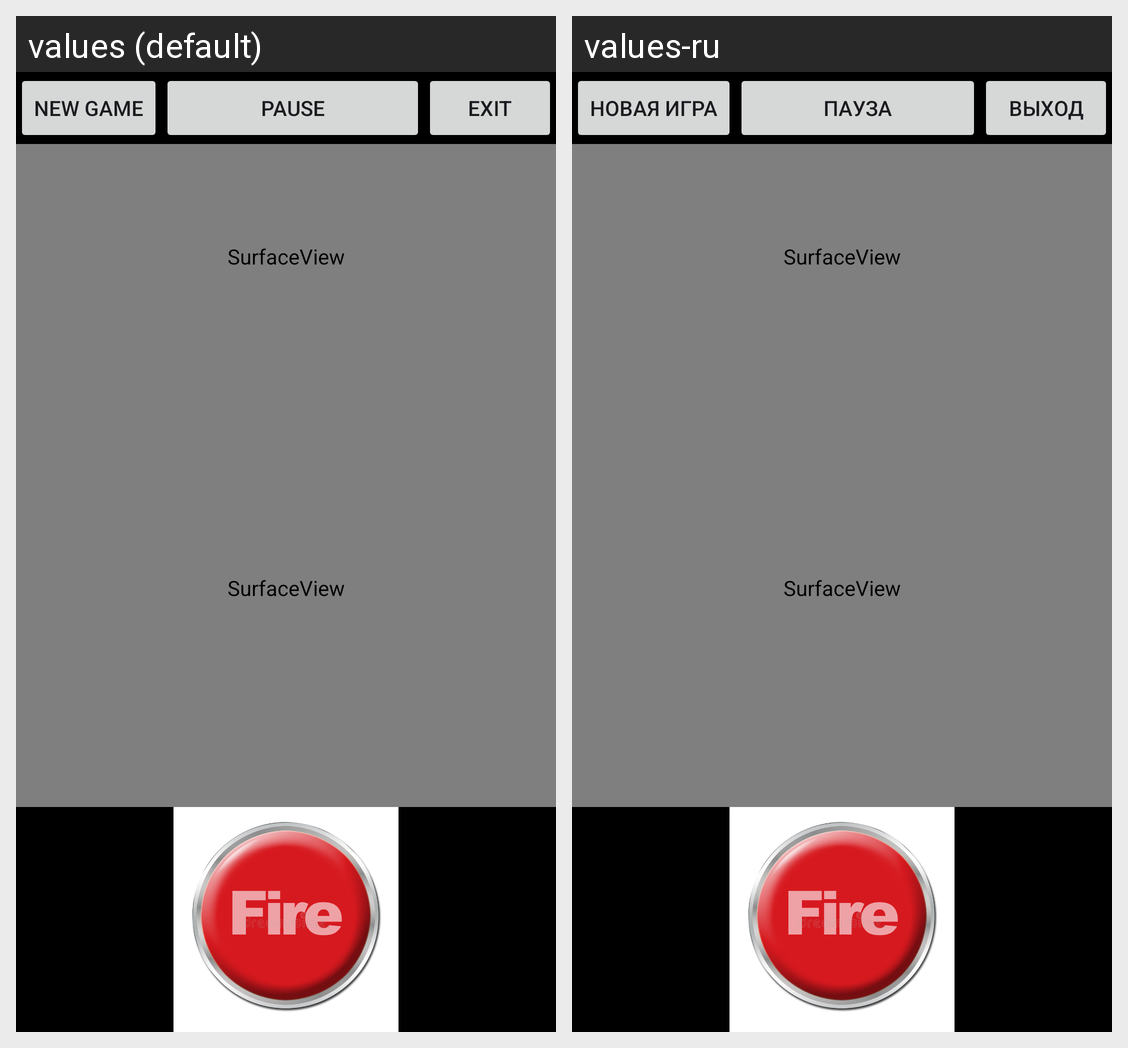

The Android screen above is rendered under two locales of the same app. Produce the string resources it draws, with the default and per-locale values.
Android screen res/layout/activity_game.xml rendered under 2 locales, left to right: values (default), values-ru. Device: Nexus 5 (rendered at 1080×1920; each locale shown at half size, 540×960, under a caption strip naming it); theme Theme.BattleInTheSpace.
Strings drawn on this screen, with the default value and each locale's value (text and hints the layout hard-codes, and strings that could not be matched under every locale, appear in the picture but are not listed):

new_game_game_button
  values: New game
  values-ru: Новая игра

pause_game_button
  values: Pause
  values-ru: Пауза

exit_game_button
  values: Exit
  values-ru: Выход
